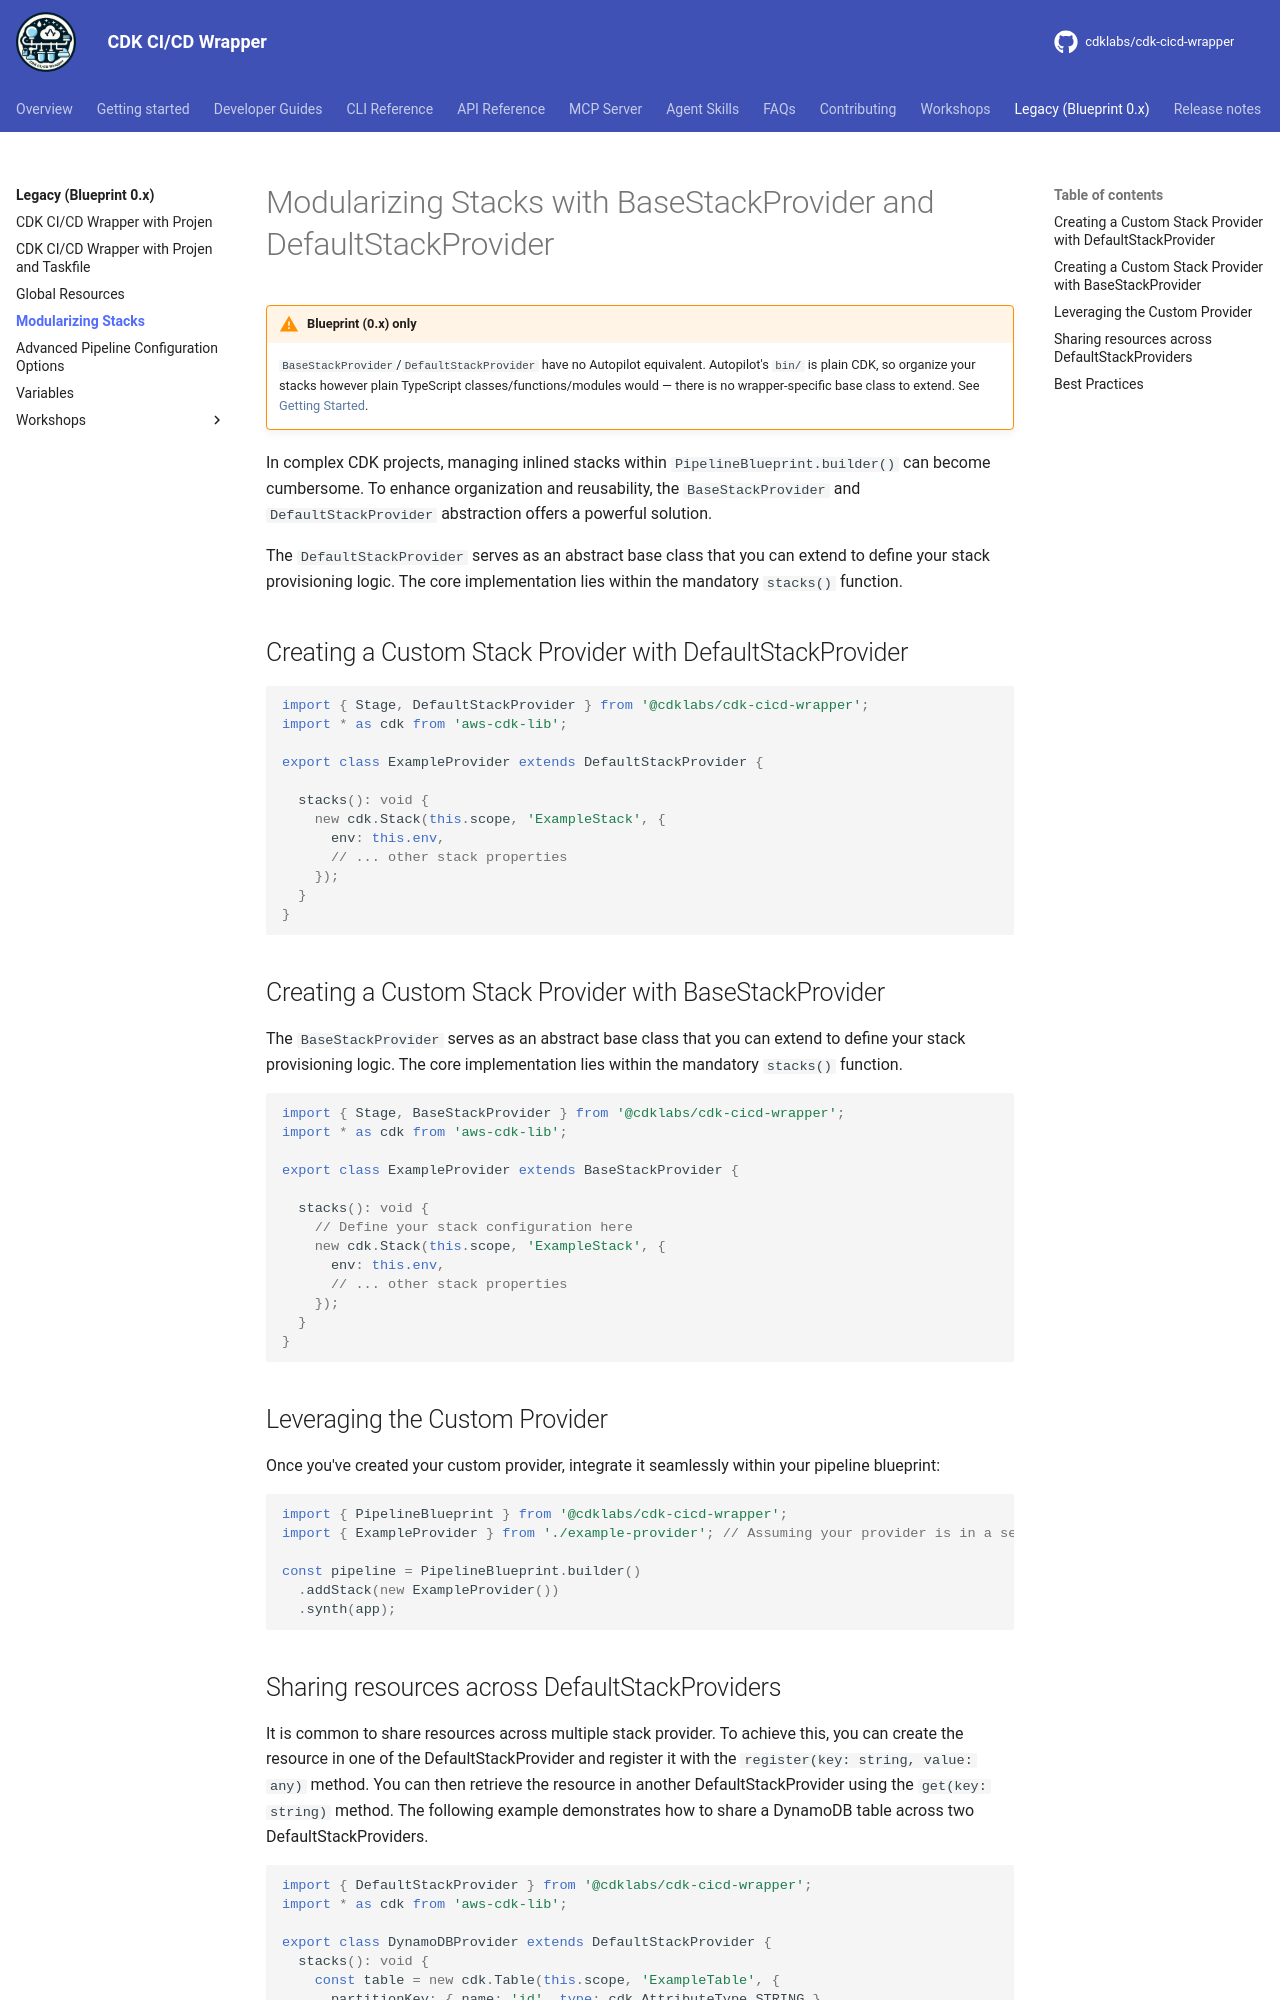

repository: cdklabs/cdk-cicd-wrapper · page: legacy/modularizing_stacks.html · generator: mkdocs

# Modularizing Stacks with BaseStackProvider and DefaultStackProvider

!!! warning "Blueprint (0.x) only"

    `BaseStackProvider`/`DefaultStackProvider` have no Autopilot equivalent. Autopilot's `bin/` is plain
    CDK, so organize your stacks however plain TypeScript classes/functions/modules would — there is
    no wrapper-specific base class to extend. See [Getting Started](../getting_started/index.md).

In complex CDK projects, managing inlined stacks within `PipelineBlueprint.builder()` can become cumbersome. To enhance organization and reusability, the `BaseStackProvider` and `DefaultStackProvider` abstraction offers a powerful solution.

The `DefaultStackProvider` serves as an abstract base class that you can extend to define your stack provisioning logic. The core implementation lies within the mandatory `stacks()` function.

## Creating a Custom Stack Provider with DefaultStackProvider

```typeScript
import { Stage, DefaultStackProvider } from '@cdklabs/cdk-cicd-wrapper';
import * as cdk from 'aws-cdk-lib';

export class ExampleProvider extends DefaultStackProvider {

  stacks(): void {
    new cdk.Stack(this.scope, 'ExampleStack', {
      env: this.env,
      // ... other stack properties
    });
  }
}
```


## Creating a Custom Stack Provider with BaseStackProvider 

The `BaseStackProvider` serves as an abstract base class that you can extend to define your stack provisioning logic. The core implementation lies within the mandatory `stacks()` function.

```typeScript
import { Stage, BaseStackProvider } from '@cdklabs/cdk-cicd-wrapper';
import * as cdk from 'aws-cdk-lib';

export class ExampleProvider extends BaseStackProvider {

  stacks(): void {
    // Define your stack configuration here
    new cdk.Stack(this.scope, 'ExampleStack', {
      env: this.env,
      // ... other stack properties
    });
  }
}
```

## Leveraging the Custom Provider

Once you've created your custom provider, integrate it seamlessly within your pipeline blueprint:

```typeScript
import { PipelineBlueprint } from '@cdklabs/cdk-cicd-wrapper';
import { ExampleProvider } from './example-provider'; // Assuming your provider is in a separate file

const pipeline = PipelineBlueprint.builder()
  .addStack(new ExampleProvider())
  .synth(app);
```
